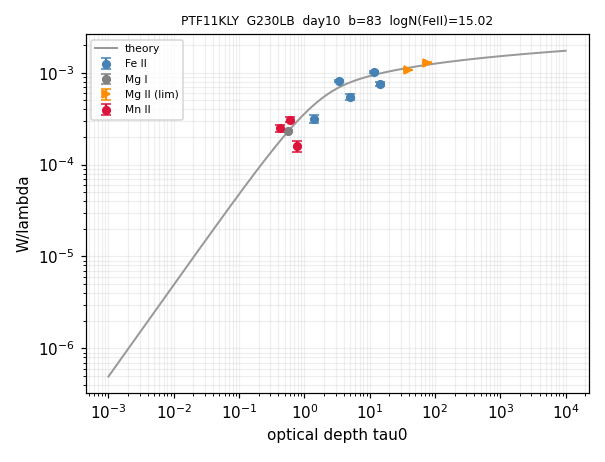

The table this chart was drawn from, first rows:
ion, logN, logN_err, n_lines, limit
Fe II, 15.02, 0.049, 5, 
Mg I, 12.79, 0.017, 1, 
Mg II, 15.39, 0.031, 2, >
Mn II, 13.67, 0.052, 3, 
